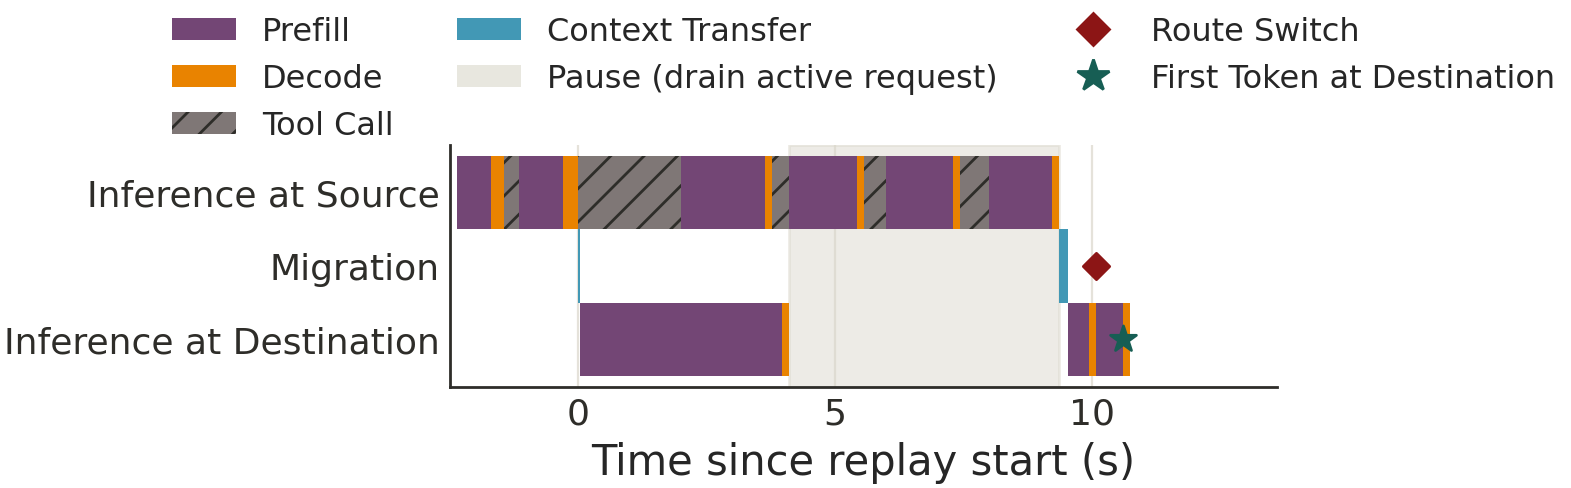

The file beside this chart, header and first rows:
scenario_id, session, session_id, method, migration_concurrency, bandwidth_gbps, activity, bulk_start_s, bulk_finish_s, bulk_s, bulk_send_finish_s, quiesce_s, request_boundary_wait_s, catch_up_start_s, catch_up_finish_s, catch_up_s, catch_up_send_finish_s, switch_start_s, commit_s, route_switch_s, continuation_start_s, first_token_s, commit_to_first_token_s, continuation_ttft_s
m-f53852bf9f383a15, S1, claude:d822a508-dc39-797d-a37d-fa6552fdb…, replay, 1, 10.0, one_turn, 0.0, 4.112, 4.112, 0.03274, 4.112, 5.253, 9.365, 10.08, 0.7146, 9.533, 10.08, 10.08, 0.0002014, 10.08, 10.61, 0.5312, 0.5298
